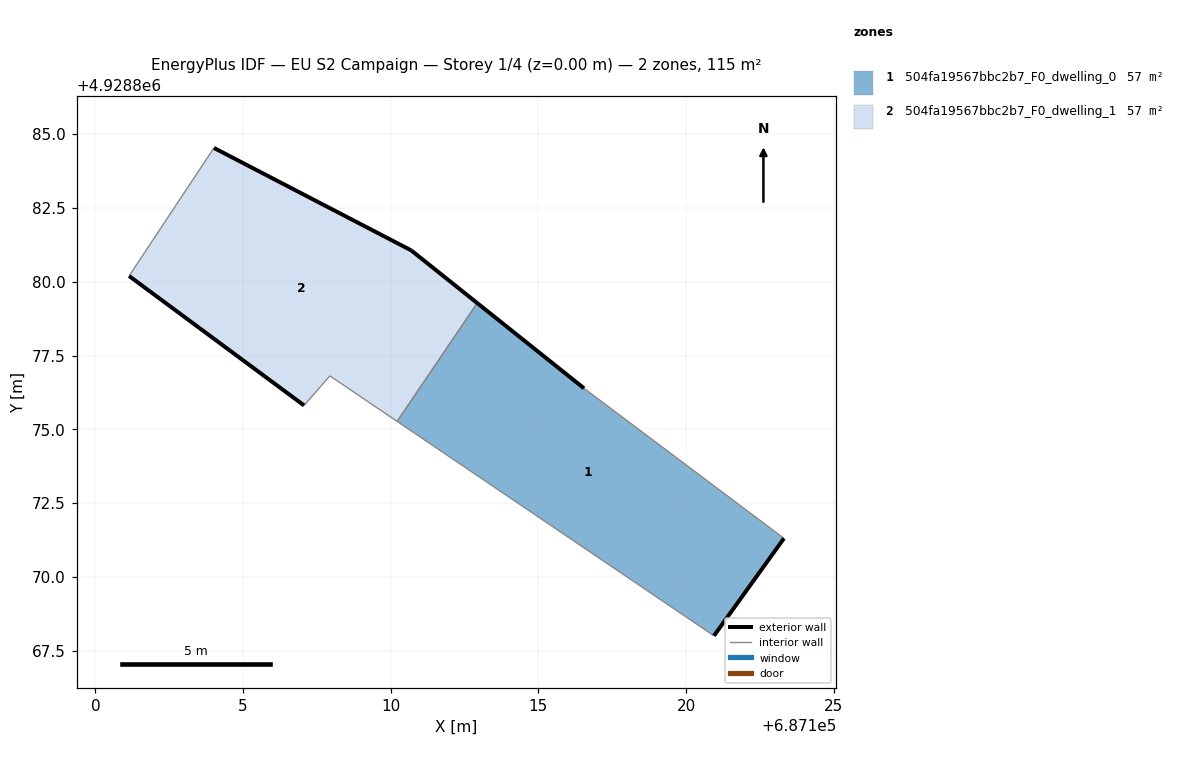
=== STOREY PLAN SPEC (per zone: floor XY polygon, exterior-wall plan segments, windows/doors) ===
zone 1: 504fa19567bbc2b7_F0_dwelling_0  (57.3 m²)
  floor: (687120.94, 4928868.01) (687123.31, 4928871.31) (687116.55, 4928876.39) (687112.93, 4928879.28) (687110.22, 4928875.27)
  exterior wall: (687112.93, 4928879.28) – (687116.55, 4928876.39)  [4.6 m]
  exterior wall: (687123.31, 4928871.31) – (687120.94, 4928868.01)  [4.1 m]
  interior walls: 3
zone 2: 504fa19567bbc2b7_F0_dwelling_1  (57.3 m²)
  floor: (687110.22, 4928875.27) (687112.93, 4928879.28) (687110.69, 4928881.06) (687104.01, 4928884.53) (687101.14, 4928880.19) (687107.06, 4928875.81) (687107.94, 4928876.81)
  exterior wall: (687107.06, 4928875.81) – (687101.14, 4928880.19)  [7.4 m]
  exterior wall: (687104.01, 4928884.53) – (687110.69, 4928881.06)  [7.5 m]
  exterior wall: (687110.69, 4928881.06) – (687112.93, 4928879.28)  [2.9 m]
  interior walls: 4

=== DERIVED (storey summary) ===
Building: EU S2 Campaign
Storey: 1 of 4  (floor level z = 0.00 m)
Storey gross floor area: 114.6 m²
Zones on this storey: 2
  - 504fa19567bbc2b7_F0_dwelling_0: floor 57.3 m²; exterior wall 8.7 m (26.1 m²); WWR 0.0%
  - 504fa19567bbc2b7_F0_dwelling_1: floor 57.3 m²; exterior wall 17.8 m (53.3 m²); WWR 0.0%
Zone adjacency (shared interzone walls):
  - 504fa19567bbc2b7_F0_dwelling_0 ↔ 504fa19567bbc2b7_F0_dwelling_1